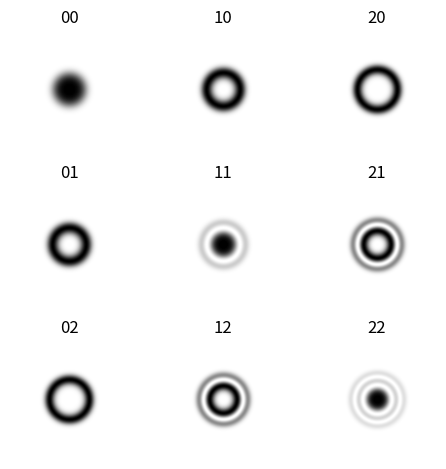

Write the Python code that produced this figure.
#%%
import numpy as np
import matplotlib.pyplot as plt
#%%
# Implementation of the scalar, paraxial solution to the Helmholz-like equation
wavelength = 1 # all parameters set to wavelength unit
Rm = 20*wavelength # radius of curvature
L= 50*wavelength # cavity length
#%%
# Grid discretization

grid_size = 2**8
x=np.linspace(-5*wavelength,5*wavelength,grid_size+1);y=np.copy(x);z=np.linspace(0,L,grid_size+1);r=np.sqrt(x**2+y**2)
dxy=max(x)/(grid_size+1)
X,Y=np.meshgrid(x,y)

# Beam profile
k=2*np.pi/wavelength
w0=2*wavelength
z0 = np.pi*w0**2/wavelength;alpha=1/(k*z0);gouy = np.arctan2(z,z0);qz=z-1j*z0
wz=w0 * np.sqrt( 1 + (z/z0)**2 );gamma=wz/np.sqrt(2)
#%%

def fundamental(X,Y,w0):
    return 1j/w0*np.exp(-(X**2+Y**2)/w0**2)

from scipy.special import assoc_laguerre, eval_hermitenorm, factorial,eval_genlaguerre
def LG(n,m,X,Y,w0,gouy):
    N=n+m
    l=np.abs(n-m)
    p=min((n,m))
    normalization = np.sqrt(2/np.pi) *factorial(p) / np.sqrt((factorial(n)*factorial(m)))
    scaling = np.sqrt(2)/w0
    r=X**2+Y**2
    rho = scaling**2*r
    theta=np.arctan2(Y,X)

    # f = (r_norm)**(l/2)*assoc_laguerre(r_norm,p,l)
    # Question: what to do with Gouy phase?? 
    normalization = (-1)**p* np.sqrt(factorial(p)/(np.pi*factorial(p+l)) )# mode normalization
    field = (rho)**(l)*eval_genlaguerre(p,l,rho**2) * np.exp(-rho**2/2) * normalization*np.exp(1j*l*theta)
    return field


def HG(n,m,X,Y,w):
    N=n+m
    scaling = np.sqrt(2)/w
    normalization = np.sqrt(2/np.pi) * 1/(np.sqrt(factorial(n)*factorial(m))) * 2**(-N/2)
    return normalization*eval_hermitenorm(n,scaling*X)*eval_hermitenorm(m,scaling*Y)*fundamental(X,Y,np.sqrt(2)*w0)

# radial_profile=LG(p,l,X,Y,w0)#,gouy)
# fund = fundamental(X,Y,w0)
fig,ax=plt.subplots(3,3)
fig.subplots_adjust(wspace=0,hspace=100)
for p in range(3):
    for l in range(3):
        radial_profile=LG(p,l,X,Y,w0,gouy)
        ax[p][l].axis('off')
        ax[p][l].set_title(f"{l}{p}")
        ax[p][l].imshow(np.abs(radial_profile)**2,cmap='binary')

# plt.colorbar()
plt.tight_layout()# %%
plt.savefig("LG.pdf",bbox_inches="tight")
# %%
